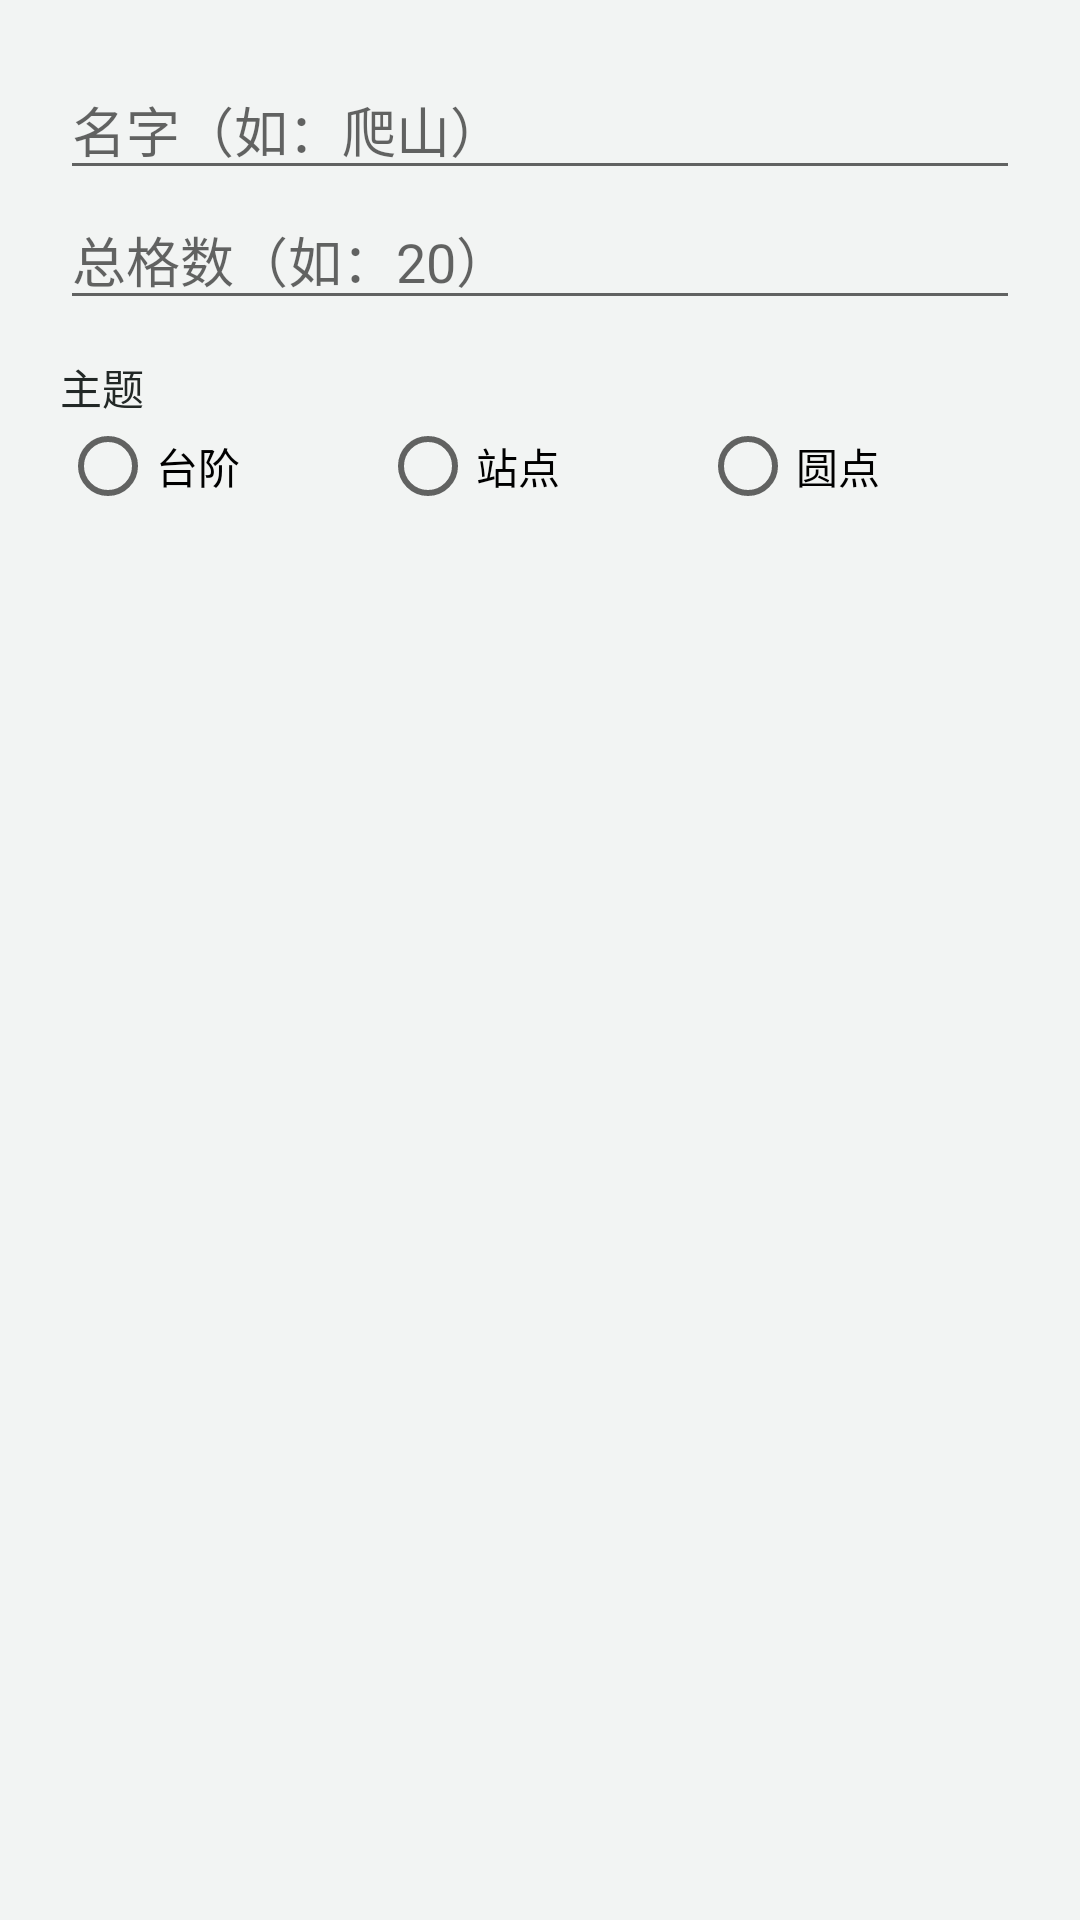

The Android layout XML behind this screen, and the referenced resources:
<!-- AndroidManifest.xml: application theme AppTheme -->
<!-- res/layout/dialog_bar.xml -->
<?xml version="1.0" encoding="utf-8"?>
<LinearLayout xmlns:android="http://schemas.android.com/apk/res/android"
    android:layout_width="match_parent"
    android:layout_height="wrap_content"
    android:orientation="vertical"
    android:padding="20dp">

    <EditText
        android:id="@+id/nameEdit"
        android:layout_width="match_parent"
        android:layout_height="wrap_content"
        android:hint="@string/dialog_name_hint"
        android:inputType="text"
        android:maxLines="1" />

    <EditText
        android:id="@+id/totalEdit"
        android:layout_width="match_parent"
        android:layout_height="wrap_content"
        android:hint="@string/dialog_total_hint"
        android:inputType="number" />

    <TextView
        android:layout_width="wrap_content"
        android:layout_height="wrap_content"
        android:layout_marginTop="12dp"
        android:text="@string/dialog_theme_label"
        android:textColor="@color/ink" />

    <RadioGroup
        android:id="@+id/themeGroup"
        android:layout_width="match_parent"
        android:layout_height="wrap_content"
        android:orientation="horizontal">

        <RadioButton
            android:id="@+id/rbStairs"
            android:layout_width="0dp"
            android:layout_height="wrap_content"
            android:layout_weight="1"
            android:text="@string/theme_stairs" />

        <RadioButton
            android:id="@+id/rbMetro"
            android:layout_width="0dp"
            android:layout_height="wrap_content"
            android:layout_weight="1"
            android:text="@string/theme_metro" />

        <RadioButton
            android:id="@+id/rbDots"
            android:layout_width="0dp"
            android:layout_height="wrap_content"
            android:layout_weight="1"
            android:text="@string/theme_dots" />
    </RadioGroup>
</LinearLayout>
<!-- resources referenced by this layout -->
<resources>
  <color name="ink">#222826</color>
  <string name="dialog_name_hint">名字（如：爬山）</string>
  <string name="dialog_theme_label">主题</string>
  <string name="dialog_total_hint">总格数（如：20）</string>
  <string name="theme_dots">圆点</string>
  <string name="theme_metro">站点</string>
  <string name="theme_stairs">台阶</string>
  <style name="AppTheme" parent="@android:style/Theme.Material.Light.NoActionBar">
          <item name="android:windowBackground">@color/paper</item>
          <item name="android:statusBarColor">@color/paper</item>
          <item name="android:navigationBarColor">@color/paper</item>
          <item name="android:colorAccent">@color/accent</item>
          
          <item name="android:windowLightStatusBar">true</item>
      </style>
  <color name="paper">#F2F4F3</color>
  <color name="accent">#2E7D5B</color>
</resources>
